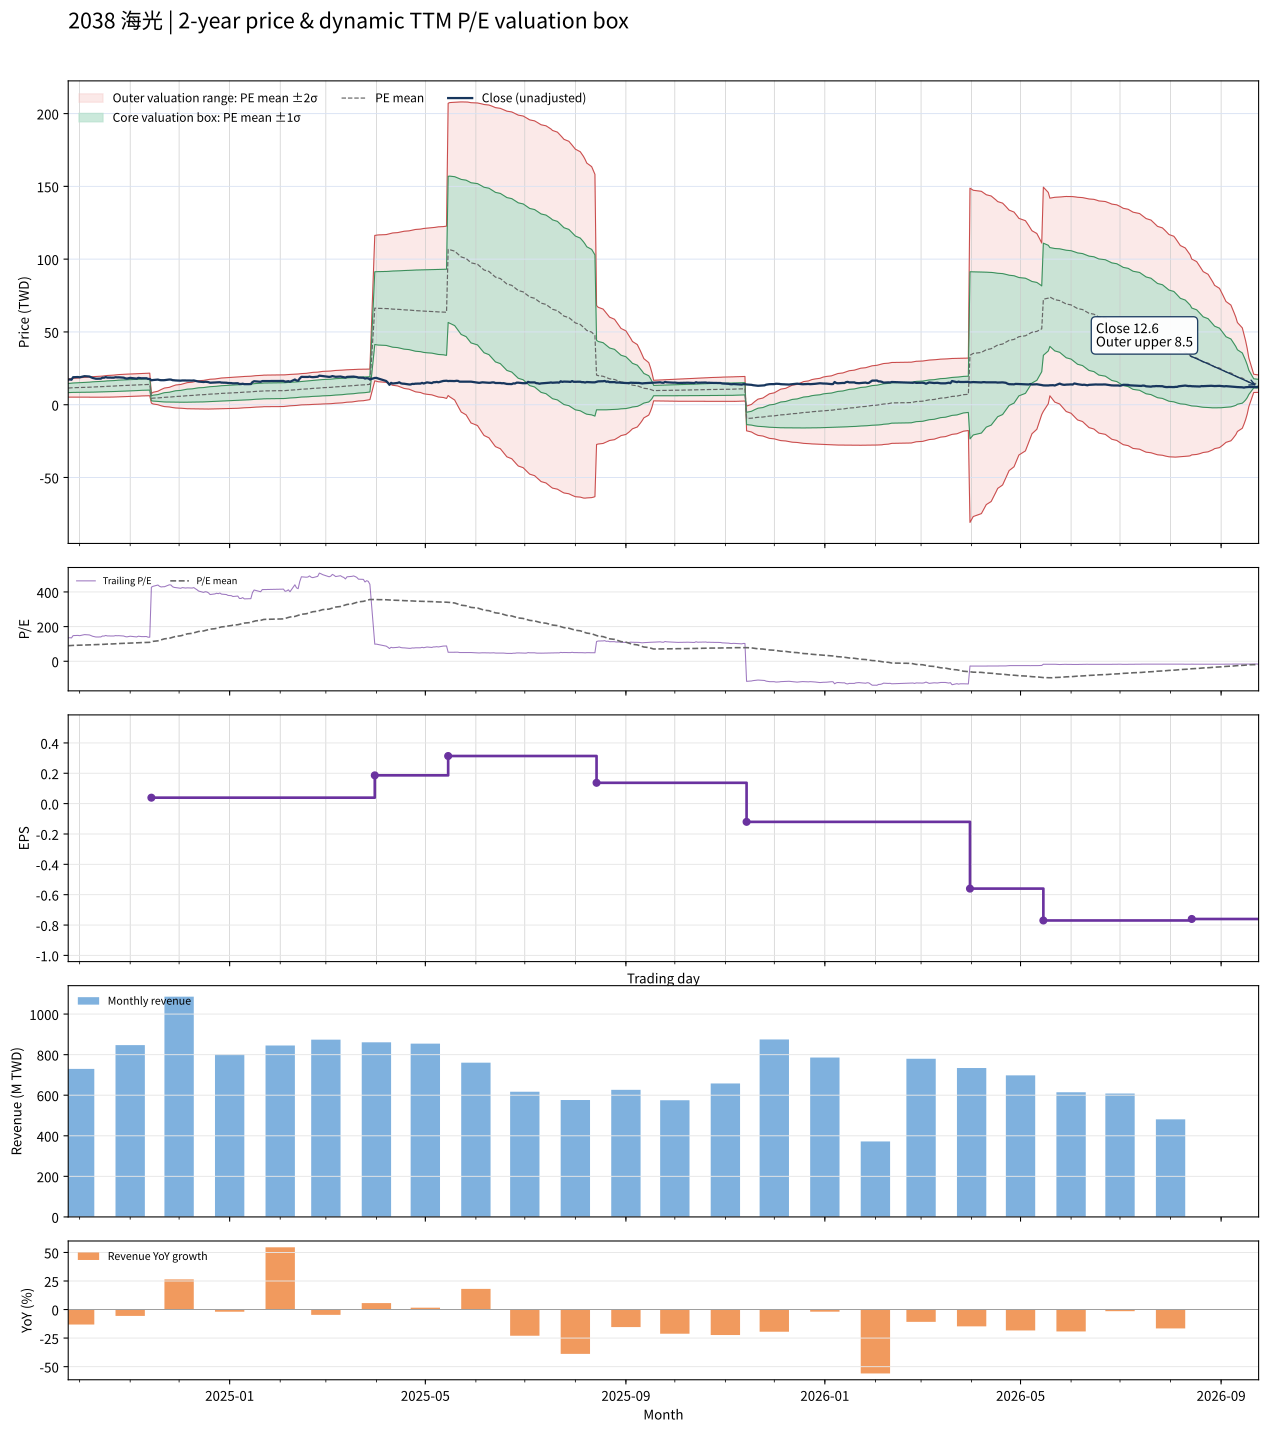

Values plotted in this chart, from the file beside it:
date, close, available_date, period_end, ttm_eps, pe, pe_mean, pe_std, price_m2, price_m1, price_mean, price_p1, price_p2, forward_eps, forward_pe, forward_pe_mean, forward_pe_std, forward_price_m2, forward_price_m1, forward_price_mean, forward_price_p1, forward_price_p2
2024-09-24, 17.16, 2024-08-14, 2024-06-30, 0.1275, 134.6, 89.72, 24.48, 5.195, 8.315, 11.44, 14.56, 17.68, , , , , , , , , 
2024-09-25, 17.35, 2024-08-14, 2024-06-30, 0.1275, 136.2, 90.33, 24.72, 5.212, 8.363, 11.51, 14.66, 17.81, , , , , , , , , 
2024-09-26, 17.16, 2024-08-14, 2024-06-30, 0.1275, 134.6, 90.93, 24.91, 5.239, 8.414, 11.59, 14.76, 17.94, , , , , , , , , 
2024-09-27, 18.87, 2024-08-14, 2024-06-30, 0.1275, 148.1, 91.62, 25.34, 5.216, 8.447, 11.68, 14.91, 18.14, , , , , , , , , 
2024-09-30, 19.02, 2024-08-14, 2024-06-30, 0.1275, 149.2, 92.29, 25.79, 5.189, 8.476, 11.76, 15.05, 18.34, , , , , , , , , 
2024-10-01, 18.82, 2024-08-14, 2024-06-30, 0.1275, 147.7, 92.9, 26.23, 5.154, 8.497, 11.84, 15.18, 18.53, , , , , , , , , 
2024-10-04, 19.61, 2024-08-14, 2024-06-30, 0.1275, 153.8, 93.58, 26.75, 5.109, 8.517, 11.93, 15.34, 18.74, , , , , , , , , 
2024-10-07, 19.36, 2024-08-14, 2024-06-30, 0.1275, 151.9, 94.25, 27.19, 5.083, 8.548, 12.01, 15.48, 18.94, , , , , , , , , 
2024-10-08, 18.82, 2024-08-14, 2024-06-30, 0.1275, 147.7, 94.91, 27.52, 5.081, 8.588, 12.1, 15.6, 19.11, , , , , , , , , 
2024-10-09, 18.38, 2024-08-14, 2024-06-30, 0.1275, 144.2, 95.53, 27.78, 5.093, 8.635, 12.18, 15.72, 19.26, , , , , , , , , 
2024-10-11, 17.84, 2024-08-14, 2024-06-30, 0.1275, 140, 96.13, 27.96, 5.124, 8.688, 12.25, 15.82, 19.38, , , , , , , , , 
2024-10-14, 17.89, 2024-08-14, 2024-06-30, 0.1275, 140.4, 96.73, 28.14, 5.155, 8.742, 12.33, 15.91, 19.5, , , , , , , , , 
2024-10-15, 18.58, 2024-08-14, 2024-06-30, 0.1275, 145.8, 97.31, 28.42, 5.157, 8.78, 12.4, 16.02, 19.65, , , , , , , , , 
2024-10-16, 18.53, 2024-08-14, 2024-06-30, 0.1275, 145.4, 97.89, 28.69, 5.164, 8.82, 12.48, 16.13, 19.79, , , , , , , , , 
2024-10-17, 18.97, 2024-08-14, 2024-06-30, 0.1275, 148.8, 98.54, 28.95, 5.18, 8.87, 12.56, 16.25, 19.94, , , , , , , , , 
2024-10-18, 18.63, 2024-08-14, 2024-06-30, 0.1275, 146.2, 99.17, 29.16, 5.205, 8.922, 12.64, 16.36, 20.07, , , , , , , , , 
2024-10-21, 18.53, 2024-08-14, 2024-06-30, 0.1275, 145.4, 99.79, 29.35, 5.238, 8.978, 12.72, 16.46, 20.2, , , , , , , , , 
2024-10-22, 18.58, 2024-08-14, 2024-06-30, 0.1275, 145.8, 100.4, 29.51, 5.276, 9.038, 12.8, 16.56, 20.32, , , , , , , , , 
2024-10-23, 18.87, 2024-08-14, 2024-06-30, 0.1275, 148.1, 101.1, 29.7, 5.31, 9.095, 12.88, 16.67, 20.45, , , , , , , , , 
2024-10-24, 18.77, 2024-08-14, 2024-06-30, 0.1275, 147.3, 101.7, 29.88, 5.343, 9.152, 12.96, 16.77, 20.58, , , , , , , , , 
2024-10-25, 18.82, 2024-08-14, 2024-06-30, 0.1275, 147.7, 102.3, 30.04, 5.385, 9.214, 13.04, 16.87, 20.7, , , , , , , , , 
2024-10-28, 18.58, 2024-08-14, 2024-06-30, 0.1275, 145.8, 103, 30.16, 5.433, 9.277, 13.12, 16.97, 20.81, , , , , , , , , 
2024-10-29, 18.14, 2024-08-14, 2024-06-30, 0.1275, 142.3, 103.6, 30.22, 5.495, 9.346, 13.2, 17.05, 20.9, , , , , , , , , 
2024-10-30, 17.94, 2024-08-14, 2024-06-30, 0.1275, 140.8, 104.1, 30.25, 5.563, 9.418, 13.27, 17.13, 20.98, , , , , , , , , 
2024-11-01, 18.43, 2024-08-14, 2024-06-30, 0.1275, 144.6, 104.8, 30.3, 5.63, 9.492, 13.35, 17.22, 21.08, , , , , , , , , 
2024-11-04, 18.04, 2024-08-14, 2024-06-30, 0.1275, 141.5, 105.4, 30.3, 5.707, 9.569, 13.43, 17.29, 21.16, , , , , , , , , 
2024-11-05, 17.89, 2024-08-14, 2024-06-30, 0.1275, 140.4, 106, 30.27, 5.792, 9.65, 13.51, 17.37, 21.22, , , , , , , , , 
2024-11-06, 18.43, 2024-08-14, 2024-06-30, 0.1275, 144.6, 106.6, 30.29, 5.868, 9.728, 13.59, 17.45, 21.31, , , , , , , , , 
2024-11-07, 18.33, 2024-08-14, 2024-06-30, 0.1275, 143.8, 107.2, 30.27, 5.95, 9.809, 13.67, 17.53, 21.38, , , , , , , , , 
2024-11-08, 18.14, 2024-08-14, 2024-06-30, 0.1275, 142.3, 107.8, 30.25, 6.033, 9.888, 13.74, 17.6, 21.45, , , , , , , , , 
2024-11-11, 18.19, 2024-08-14, 2024-06-30, 0.1275, 142.7, 108.3, 30.33, 6.078, 9.943, 13.81, 17.67, 21.54, , , , , , , , , 
2024-11-12, 17.7, 2024-08-14, 2024-06-30, 0.1275, 138.8, 108.8, 30.36, 6.129, 9.998, 13.87, 17.74, 21.61, , , , , , , , , 
2024-11-13, 17.7, 2024-08-14, 2024-06-30, 0.1275, 138.8, 109.3, 30.39, 6.179, 10.05, 13.93, 17.8, 21.67, , , , , , , , , 
2024-11-14, 16.76, 2024-11-14, 2024-09-30, 0.03922, 427.5, 112.1, 41.99, 1.103, 2.749, 4.396, 6.042, 7.689, , , , , , , , , 
2024-11-15, 16.96, 2024-11-14, 2024-09-30, 0.03922, 432.5, 115, 51.12, 0.4986, 2.503, 4.508, 6.513, 8.517, , , , , , , , , 
2024-11-18, 17.25, 2024-11-14, 2024-09-30, 0.03922, 440, 117.9, 59.04, -0.006715, 2.308, 4.624, 6.939, 9.254, , , , , , , , , 
2024-11-19, 16.96, 2024-11-14, 2024-09-30, 0.03922, 432.5, 120.8, 65.56, -0.4035, 2.167, 4.738, 7.309, 9.88, , , , , , , , , 
2024-11-20, 16.81, 2024-11-14, 2024-09-30, 0.03922, 428.8, 123.7, 71.22, -0.7347, 2.058, 4.852, 7.645, 10.44, , , , , , , , , 
2024-11-21, 16.86, 2024-11-14, 2024-09-30, 0.03922, 430, 126.6, 76.41, -1.028, 1.968, 4.965, 7.962, 10.96, , , , , , , , , 
2024-11-22, 16.86, 2024-11-14, 2024-09-30, 0.03922, 430, 129.5, 81.18, -1.29, 1.894, 5.077, 8.261, 11.44, , , , , , , , , 
2024-11-25, 17.3, 2024-11-14, 2024-09-30, 0.03922, 441.2, 132.4, 85.91, -1.544, 1.825, 5.194, 8.563, 11.93, , , , , , , , , 
2024-11-26, 17.25, 2024-11-14, 2024-09-30, 0.03922, 440, 135.4, 90.26, -1.769, 1.771, 5.31, 8.85, 12.39, , , , , , , , , 
2024-11-27, 16.86, 2024-11-14, 2024-09-30, 0.03922, 430, 138.3, 94.05, -1.953, 1.735, 5.424, 9.112, 12.8, , , , , , , , , 
2024-11-28, 16.72, 2024-11-14, 2024-09-30, 0.03922, 426.2, 141.2, 97.51, -2.112, 1.712, 5.536, 9.36, 13.18, , , , , , , , , 
2024-11-29, 16.67, 2024-11-14, 2024-09-30, 0.03922, 425, 144, 100.7, -2.253, 1.697, 5.648, 9.598, 13.55, , , , , , , , , 
2024-12-02, 16.52, 2024-11-14, 2024-09-30, 0.03922, 421.2, 146.9, 103.7, -2.374, 1.693, 5.759, 9.825, 13.89, , , , , , , , , 
2024-12-03, 16.67, 2024-11-14, 2024-09-30, 0.03922, 425, 149.7, 106.6, -2.487, 1.692, 5.871, 10.05, 14.23, , , , , , , , , 
2024-12-04, 16.62, 2024-11-14, 2024-09-30, 0.03922, 423.8, 152.6, 109.3, -2.589, 1.697, 5.983, 10.27, 14.55, , , , , , , , , 
2024-12-05, 16.57, 2024-11-14, 2024-09-30, 0.03922, 422.5, 155.4, 111.8, -2.678, 1.708, 6.094, 10.48, 14.87, , , , , , , , , 
2024-12-06, 16.62, 2024-11-14, 2024-09-30, 0.03922, 423.8, 158.2, 114.3, -2.757, 1.725, 6.206, 10.69, 15.17, , , , , , , , , 
2024-12-09, 16.57, 2024-11-14, 2024-09-30, 0.03922, 422.5, 161.1, 116.6, -2.825, 1.746, 6.317, 10.89, 15.46, , , , , , , , , 
2024-12-10, 16.67, 2024-11-14, 2024-09-30, 0.03922, 425, 164, 118.8, -2.886, 1.772, 6.43, 11.09, 15.75, , , , , , , , , 
2024-12-11, 16.42, 2024-11-14, 2024-09-30, 0.03922, 418.8, 166.8, 120.8, -2.934, 1.803, 6.54, 11.28, 16.01, , , , , , , , , 
2024-12-12, 16.18, 2024-11-14, 2024-09-30, 0.03922, 412.5, 169.5, 122.6, -2.967, 1.841, 6.648, 11.46, 16.26, , , , , , , , , 
2024-12-13, 15.88, 2024-11-14, 2024-09-30, 0.03922, 405, 172.2, 124.2, -2.986, 1.884, 6.754, 11.62, 16.49, , , , , , , , , 
2024-12-16, 15.59, 2024-11-14, 2024-09-30, 0.03922, 397.5, 174.9, 125.6, -2.993, 1.932, 6.857, 11.78, 16.71, , , , , , , , , 
2024-12-17, 15.74, 2024-11-14, 2024-09-30, 0.03922, 401.2, 177.5, 127, -2.997, 1.982, 6.962, 11.94, 16.92, , , , , , , , , 
2024-12-18, 15.69, 2024-11-14, 2024-09-30, 0.03922, 400, 180.2, 128.3, -2.993, 2.036, 7.066, 12.1, 17.13, , , , , , , , , 
2024-12-19, 15.49, 2024-11-14, 2024-09-30, 0.03922, 395, 182.8, 129.4, -2.981, 2.094, 7.169, 12.24, 17.32, , , , , , , , , 
2024-12-20, 15.1, 2024-11-14, 2024-09-30, 0.03922, 385, 185.4, 130.4, -2.955, 2.157, 7.269, 12.38, 17.49, , , , , , , , , 
... 427 more rows
